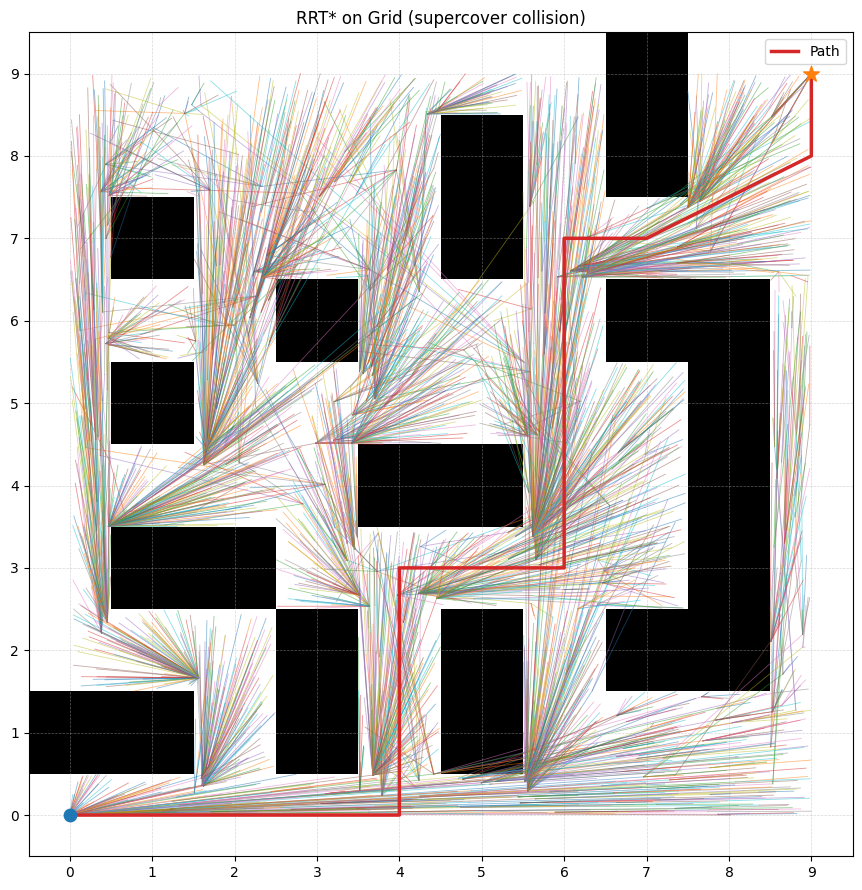

Source code (Python):
# -*- coding: utf-8 -*-
import math
import random
import numpy as np
import matplotlib.pyplot as plt

plt.rc("font", family="Gulim")

# -----------------------
# 유틸 함수
# -----------------------
def euclidean(p, q):
    return math.hypot(p[0] - q[0], p[1] - q[1])

def in_bounds_cell(grid, r, c):
    R, C = grid.shape
    return 0 <= r < R and 0 <= c < C

def is_free_cell(grid, r, c):
    return in_bounds_cell(grid, r, c) and grid[r, c] == 0

def steer(p_near, p_rand, step_size):
    dr = p_rand[0] - p_near[0]
    dc = p_rand[1] - p_near[1]
    d = math.hypot(dr, dc)
    if d <= 1e-9:
        return p_near
    scale = min(1.0, step_size / d)
    return (p_near[0] + dr * scale, p_near[1] + dc * scale)

# -----------------------
# 충돌 검사 (슈퍼커버 라인 + 코너컷 방지)
# -----------------------
def supercover_cells_between(p, q):
    """
    p, q : (r, c) 실수 좌표.
    선분 p->q 가 '지나가는 모든 격자 셀'을 나열 (슈퍼커버 Bresenham 계열).
    """
    r0, c0 = p
    r1, c1 = q
    # 셀 좌표로 반올림 (원한다면 floor/round 정책을 바꿔도 무방)
    r0, c0 = int(round(r0)), int(round(c0))
    r1, c1 = int(round(r1)), int(round(c1))

    cells = []
    dr = abs(r1 - r0)
    dc = abs(c1 - c0)
    sr = 1 if r1 >= r0 else -1
    sc = 1 if c1 >= c0 else -1

    r, c = r0, c0
    cells.append((r, c))

    if dc >= dr:
        # 주로 가로로 진행
        err = dc / 2
        while c != c1:
            c += sc
            err -= dr
            if err < 0:
                # 슈퍼커버: 주 이동 + 보조 이동 모두 포함
                r += sr
                err += dc
                cells.append((r, c))        # 주 이동 후 위치
                cells.append((r - sr, c))   # 보조 이동으로 지나간 셀도 포함
            else:
                cells.append((r, c))
    else:
        # 주로 세로로 진행
        err = dr / 2
        while r != r1:
            r += sr
            err -= dc
            if err < 0:
                c += sc
                err += dr
                cells.append((r, c))
                cells.append((r, c - sc))
            else:
                cells.append((r, c))

    # 중복 제거
    uniq = []
    seen = set()
    for rc in cells:
        if rc not in seen:
            seen.add(rc)
            uniq.append(rc)
    return uniq

def collision_free_supercover(grid, p, q):
    """
    선분 p->q 가 통과하는 '모든 셀'을 검사하여
    - 장애물 셀(=1) 통과 시 False
    - 대각선 코너-컷 방지: (r,c)->(r+1,c+1)형 대각 이동 시,
      양 옆 직교 셀 중 하나라도 장애물이면 차단
    """
    cells = supercover_cells_between(p, q)
    R, C = grid.shape

    # 장애물 직접 통과 여부
    for r, c in cells:
        if not in_bounds_cell(grid, r, c) or grid[r, c] == 1:
            return False

    # 코너-컷 방지: 인접한 대각 셀로 넘어갈 때,
    # 양 옆(직교) 중 하나라도 벽이면 '대각 통과 금지'
    for (r0, c0), (r1, c1) in zip(cells, cells[1:]):
        dr, dc = r1 - r0, c1 - c0
        if abs(dr) == 1 and abs(dc) == 1:  # 대각 이동
            # 예: (r0,c0)->(r0+1,c0+1) 이면 (r0+1,c0), (r0,c0+1) 체크
            if not (is_free_cell(grid, r0 + dr, c0) and is_free_cell(grid, r0, c0 + dc)):
                return False

    return True

# -----------------------
# RRT* 구현
# -----------------------
def rrt_star(
    grid,
    start,
    goal,
    max_iter=5000,
    step_size=1.5,         # 조금 더 보수적으로
    goal_tolerance=1.5,    # 셀 스케일에 맞춰 조정
    goal_sample_rate=0.07,
    gamma_rrt=35.0,
    early_stop_after=800
):
    grid = np.asarray(grid, dtype=int)
    R, C = grid.shape

    def free_point(p):
        rr, cc = int(round(p[0])), int(round(p[1]))
        return in_bounds_cell(grid, rr, cc) and grid[rr, cc] == 0

    if not (free_point(start) and free_point(goal)):
        return None, float('inf'), [], []

    nodes  = [tuple(map(float, start))]
    parent = [-1]
    cost   = [0.0]
    tree_edges = []

    best_goal = None
    best_iter_improved = -1
    space_diag = math.hypot(R, C)
    rnd = random.Random(0)

    for it in range(1, max_iter + 1):
        # 1) 샘플링
        if rnd.random() < goal_sample_rate:
            p_rand = (float(goal[0]), float(goal[1]))
        else:
            p_rand = (rnd.uniform(0, R - 1), rnd.uniform(0, C - 1))

        # 2) 최근접
        idx_near = int(np.argmin([euclidean(p, p_rand) for p in nodes]))
        p_near = nodes[idx_near]

        # 3) 스티어
        p_new = steer(p_near, p_rand, step_size)

        # 4) 충돌 검사 (슈퍼커버)
        if not free_point(p_new):
            continue
        if not collision_free_supercover(grid, p_near, p_new):
            continue

        # 5) 근방 이웃
        n = len(nodes) + 1
        rad = min(gamma_rrt * math.sqrt(max(math.log(n) / n, 1e-9)), space_diag)
        near_idx = [i for i, p in enumerate(nodes) if euclidean(p, p_new) <= rad]

        # 6) 최적 부모
        best_parent = idx_near
        best_cost = cost[idx_near] + euclidean(p_near, p_new)
        for i in near_idx:
            if i == idx_near:
                continue
            if collision_free_supercover(grid, nodes[i], p_new):
                c = cost[i] + euclidean(nodes[i], p_new)
                if c < best_cost:
                    best_cost = c
                    best_parent = i

        # 7) 추가
        nodes.append(p_new)
        parent.append(best_parent)
        cost.append(best_cost)
        tree_edges.append((best_parent, len(nodes) - 1))

        # 8) 재배선
        for i in near_idx:
            if i in (best_parent, len(nodes) - 1):
                continue
            new_cost = best_cost + euclidean(p_new, nodes[i])
            if new_cost + 1e-9 < cost[i] and collision_free_supercover(grid, p_new, nodes[i]):
                parent[i] = len(nodes) - 1
                cost[i]   = new_cost

        # 9) 목표 연결
        if euclidean(p_new, goal) <= goal_tolerance and collision_free_supercover(grid, p_new, goal):
            total = best_cost + euclidean(p_new, goal)
            if best_goal is None or total < best_goal[1] - 1e-9:
                best_goal = (len(nodes) - 1, total)
                best_iter_improved = it

        # 10) 조기 종료
        if best_goal is not None and early_stop_after is not None:
            if it - best_iter_improved >= early_stop_after:
                break

    if best_goal is None:
        return None, float('inf'), tree_edges, nodes

    # 경로 복원
    idx = best_goal[0]
    path = [tuple(map(int, map(round, goal)))]
    while idx != -1:
        path.append(tuple(map(int, map(round, nodes[idx]))))
        idx = parent[idx]
    path.reverse()
    return path, best_goal[1], tree_edges, nodes

# -----------------------
# 시각화 (화면 표시)
# -----------------------
def plot_rrtstar(grid, start, goal, path, tree_edges, nodes):
    grid = np.asarray(grid, dtype=int)
    R, C = grid.shape
    fig, ax = plt.subplots(figsize=(min(10, C * 0.9), min(10, R * 0.9)))

    ax.imshow(grid, origin="lower", cmap="gray_r")
    ax.set_xticks(range(C)); ax.set_yticks(range(R))
    ax.grid(True, which='both', linestyle='--', linewidth=0.5, alpha=0.5)
    ax.set_xlim(-0.5, C - 0.5); ax.set_ylim(-0.5, R - 0.5)
    ax.set_title("RRT* on Grid (supercover collision)")

    for u, v in tree_edges:
        pu = nodes[u]; pv = nodes[v]
        ax.plot([pu[1], pv[1]], [pu[0], pv[0]], linewidth=0.6, alpha=0.5)

    if path:
        ys = [p[0] for p in path]; xs = [p[1] for p in path]
        ax.plot(xs, ys, linewidth=2.5, color="tab:red", label="Path")
        ax.legend(loc="upper right")

    ax.scatter([start[1]], [start[0]], s=80, marker='o', color="tab:blue", zorder=3)
    ax.scatter([goal[1]],  [goal[0]],  s=140, marker='*', color="tab:orange", zorder=3)

    plt.tight_layout()
    plt.show()

# -----------------------
# 예시 실행
# -----------------------
if __name__ == "__main__":
    grid = np.array([
        [0,0,0,0,0,0,0,0,0,0],
        [1,1,0,1,0,1,0,0,0,0],
        [0,0,0,1,0,1,0,1,1,0],
        [0,1,1,0,0,0,0,0,1,0],
        [0,0,0,0,1,1,0,0,1,0],
        [0,1,0,0,0,0,0,0,1,0],
        [0,0,0,1,0,0,0,1,1,0],
        [0,1,0,0,0,1,0,0,0,0],
        [0,0,0,0,0,1,0,1,0,0],
        [0,0,0,0,0,0,0,1,0,0],
    ], dtype=int)

    start = (0, 0)
    goal  = (9, 9)

    path, total_cost, tree_edges, nodes = rrt_star(
        grid, start, goal,
        max_iter=6000,
        step_size=1.5,         # 보수적 스텝
        goal_tolerance=1.5,
        goal_sample_rate=0.07,
        gamma_rrt=35.0,
        early_stop_after=1000
    )

    if path is None:
        print("경로를 찾지 못했습니다.")
    else:
        print(f"경로 길이(노드 수): {len(path)}, 총 비용(근사): {total_cost:.3f}")

    plot_rrtstar(grid, start, goal, path, tree_edges, nodes)
